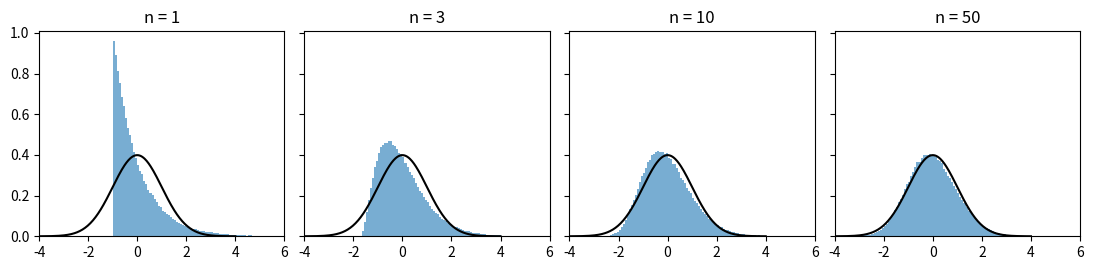

Python code for this plot:
# Theory of Statistics — Chapter 6: Visualising the CLT and the Continuity Correction

import numpy as np
from scipy import stats
import matplotlib.pyplot as plt

rng = np.random.default_rng(42)
fig, axes = plt.subplots(1, 4, figsize=(11, 2.8), sharey=True)
zz = np.linspace(-4, 4, 300)
for ax, n in zip(axes, [1, 3, 10, 50]):
    z = (rng.exponential(size=(200_000, n)).mean(axis=1) - 1) * np.sqrt(n)
    ax.hist(z, bins=120, range=(-4, 6), density=True, color="tab:blue", alpha=0.6)
    ax.plot(zz, stats.norm.pdf(zz), "k-", lw=1.5)
    ax.set_title(f"n = {n}"); ax.set_xlim(-4, 6)
fig.tight_layout(); fig.savefig("clt_ustel.pdf")

n, p, k = 100, 0.3, 25
mu, sd = n*p, np.sqrt(n*p*(1-p))
print(f"Exact P(X<=25)                    = {stats.binom.cdf(k, n, p):.4f}")
print(f"Normal approx. (no correction)    = {stats.norm.cdf((k - mu)/sd):.4f}")
print(f"Normal approx. (with correction)  = {stats.norm.cdf((k + 0.5 - mu)/sd):.4f}")
